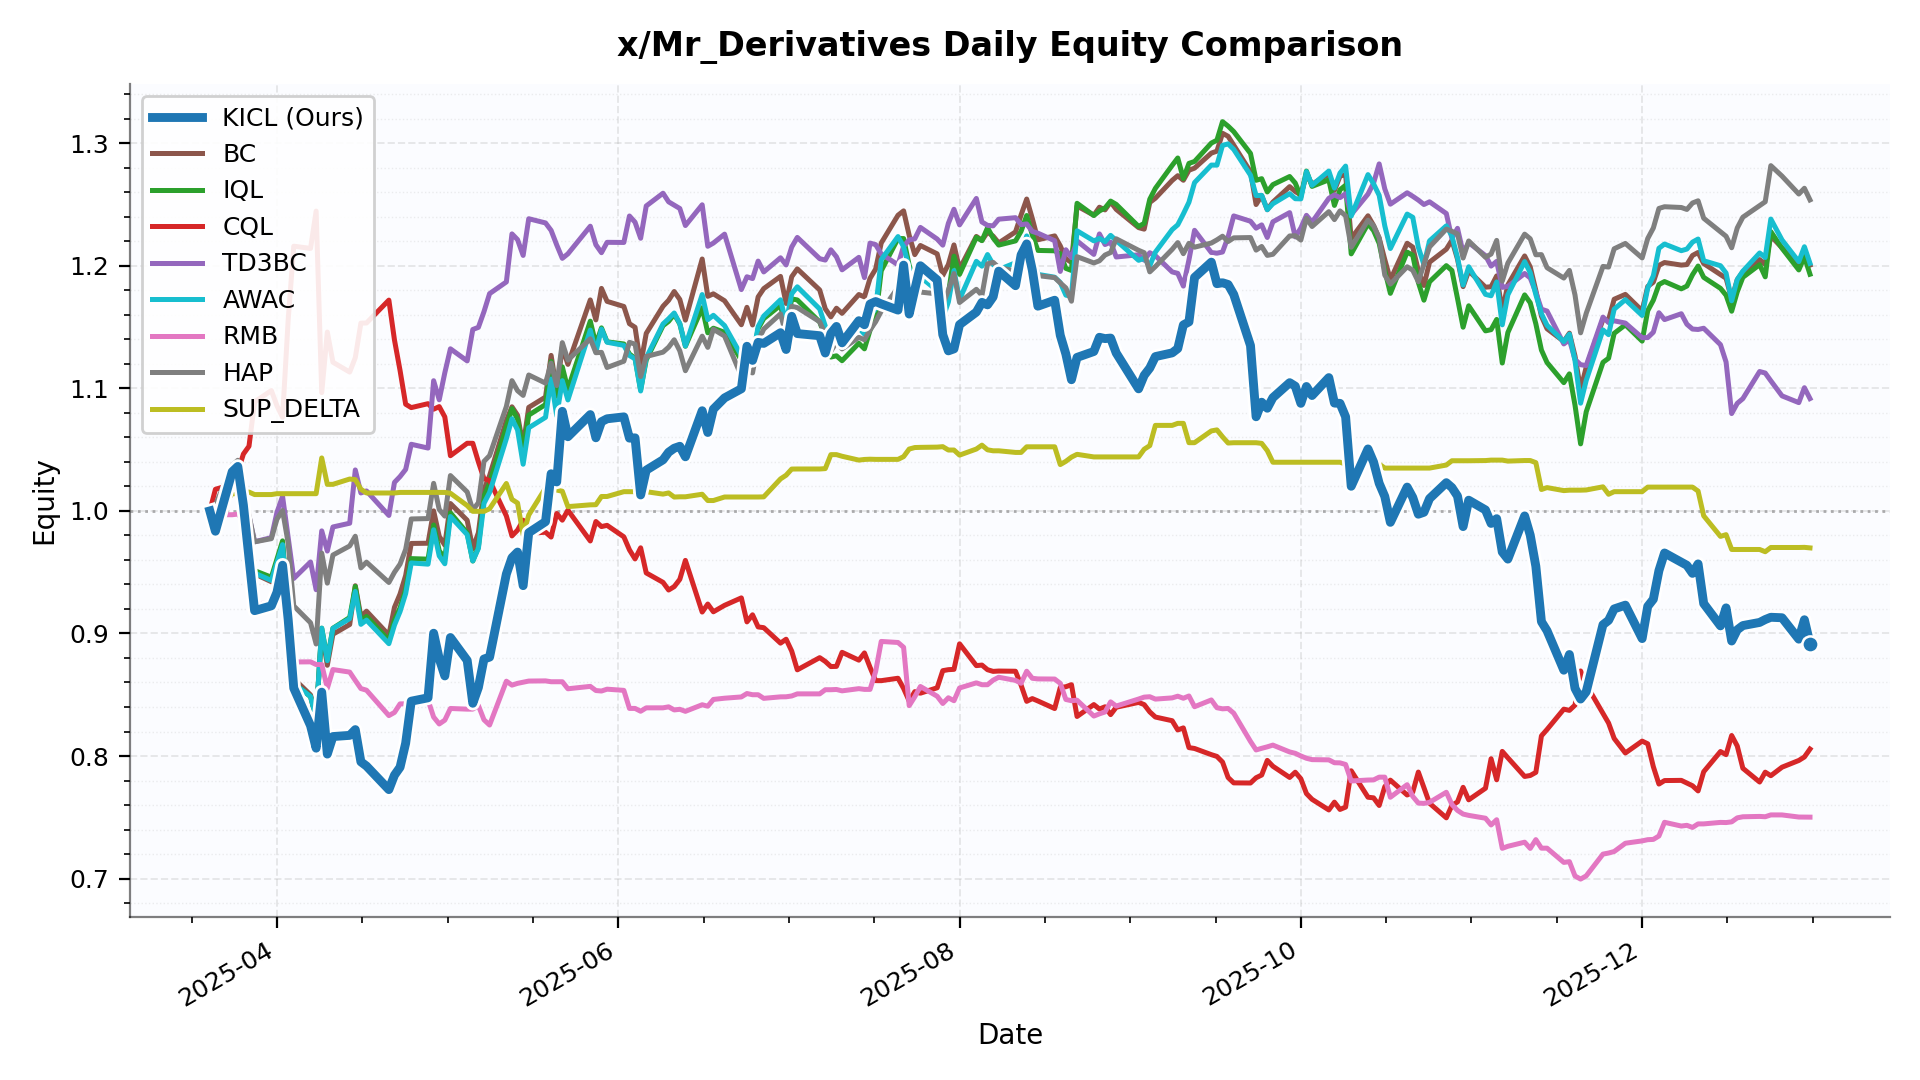

Values plotted in this chart, from the file beside it:
date, KICL, BC, IQL, CQL, TD3BC, AWAC, RMB, HAP, SUP_DELTA
2025-03-20, 1.0, 1.0, 1.0, 1.0, 1.0, 1.0, 1.0, 1.0, 1.0
2025-03-21, 0.9834, 0.991, 0.9857, 1.018, 0.9918, 0.9885, 0.9969, 1.005, 0.9955
2025-03-24, 1.032, 1.025, 1.019, 1.022, 1.021, 1.019, 0.9969, 1.037, 1.014
2025-03-25, 1.036, 1.028, 1.02, 1.032, 1.021, 1.021, 0.9974, 1.041, 1.014
2025-03-26, 1.005, 1.003, 0.9967, 1.046, 1.009, 0.998, 0.9923, 1.018, 1.015
2025-03-27, 0.9617, 0.9791, 0.9717, 1.053, 0.9957, 0.973, 0.9393, 0.9962, 1.015
2025-03-28, 0.9186, 0.9486, 0.9513, 1.089, 0.9748, 0.9493, 0.9243, 0.9748, 1.013
2025-03-31, 0.9226, 0.9422, 0.9459, 1.098, 0.9782, 0.9433, 0.9248, 0.9774, 1.013
2025-04-01, 0.9336, 0.9563, 0.9606, 1.086, 0.9989, 0.9579, 0.9268, 0.9933, 1.014
2025-04-02, 0.9557, 0.9719, 0.9756, 1.076, 1.012, 0.9725, 0.9287, 1, 1.014
2025-04-03, 0.9115, 0.9189, 0.9161, 1.156, 0.9782, 0.9153, 0.8869, 0.9737, 1.014
2025-04-04, 0.8554, 0.8632, 0.8592, 1.216, 0.9449, 0.8593, 0.8767, 0.9225, 1.014
2025-04-07, 0.8248, 0.8499, 0.8485, 1.214, 0.9583, 0.8485, 0.8768, 0.9087, 1.014
2025-04-08, 0.8064, 0.8309, 0.8309, 1.245, 0.9357, 0.8308, 0.8747, 0.8914, 1.014
2025-04-09, 0.8521, 0.9017, 0.9043, 1.097, 0.9837, 0.9043, 0.8747, 0.9656, 1.043
2025-04-10, 0.8016, 0.874, 0.8789, 1.146, 0.9672, 0.8778, 0.8553, 0.9411, 1.022
2025-04-11, 0.8159, 0.8994, 0.9043, 1.121, 0.9869, 0.9041, 0.8705, 0.964, 1.022
2025-04-14, 0.8169, 0.9073, 0.913, 1.113, 0.99, 0.9121, 0.8685, 0.9714, 1.026
2025-04-15, 0.8216, 0.939, 0.9384, 1.125, 1.033, 0.9343, 0.8617, 0.9793, 1.026
2025-04-16, 0.7953, 0.9137, 0.9103, 1.153, 1.015, 0.9074, 0.855, 0.9535, 1.018
2025-04-17, 0.7918, 0.9182, 0.9139, 1.153, 1.016, 0.9109, 0.8537, 0.9582, 1.015
2025-04-21, 0.7726, 0.8987, 0.8944, 1.172, 0.9963, 0.8917, 0.833, 0.9416, 1.015
2025-04-22, 0.7844, 0.9213, 0.9109, 1.14, 1.023, 0.9068, 0.8356, 0.95, 1.015
2025-04-23, 0.7909, 0.9322, 0.9209, 1.115, 1.028, 0.9179, 0.8426, 0.9566, 1.015
2025-04-24, 0.8104, 0.9473, 0.9358, 1.087, 1.034, 0.9325, 0.8426, 0.9686, 1.015
2025-04-25, 0.8448, 0.9735, 0.9611, 1.084, 1.054, 0.9575, 0.8457, 0.9934, 1.015
2025-04-28, 0.8475, 0.9736, 0.9606, 1.088, 1.051, 0.9566, 0.8457, 0.9938, 1.015
2025-04-29, 0.9002, 1, 0.9885, 1.083, 1.106, 0.9846, 0.8318, 1.023, 1.015
2025-04-30, 0.8794, 0.9793, 0.9675, 1.085, 1.091, 0.9633, 0.8262, 1.001, 1.015
2025-05-01, 0.8654, 0.9721, 0.9613, 1.077, 1.113, 0.9569, 0.8293, 0.9958, 1.015
2025-05-02, 0.8967, 1.006, 0.9985, 1.045, 1.132, 0.9955, 0.8388, 1.029, 1.014
2025-05-05, 0.878, 0.9924, 0.982, 1.055, 1.122, 0.9806, 0.8383, 1.015, 1.004
2025-05-06, 0.843, 0.9692, 0.9591, 1.055, 1.148, 0.9592, 0.8383, 1.001, 0.9997
2025-05-07, 0.8559, 0.9823, 0.9705, 1.04, 1.15, 0.9693, 0.8412, 1.007, 0.9997
2025-05-08, 0.8792, 1.018, 1.012, 1.026, 1.163, 1.006, 0.8296, 1.04, 0.9997
2025-05-09, 0.8807, 1.029, 1.023, 1.025, 1.177, 1.015, 0.8253, 1.045, 1.002
2025-05-12, 0.9485, 1.074, 1.069, 0.9959, 1.187, 1.059, 0.8611, 1.085, 1.022
2025-05-13, 0.9618, 1.085, 1.083, 0.9796, 1.226, 1.075, 0.8579, 1.106, 1.009
2025-05-14, 0.9664, 1.078, 1.075, 0.9843, 1.221, 1.066, 0.8593, 1.098, 1.006
2025-05-15, 0.939, 1.053, 1.048, 0.9924, 1.208, 1.038, 0.8602, 1.094, 0.9805
2025-05-16, 0.9822, 1.084, 1.078, 0.9817, 1.238, 1.068, 0.8612, 1.111, 0.9966
2025-05-19, 0.9912, 1.093, 1.087, 0.9826, 1.235, 1.076, 0.8613, 1.104, 1.019
2025-05-20, 1.03, 1.127, 1.122, 0.9787, 1.229, 1.108, 0.8606, 1.121, 1.023
2025-05-21, 1.024, 1.098, 1.094, 0.9979, 1.217, 1.078, 0.8606, 1.102, 1.017
2025-05-22, 1.081, 1.134, 1.118, 0.9925, 1.206, 1.106, 0.8606, 1.137, 1.016
2025-05-23, 1.061, 1.12, 1.099, 1.001, 1.21, 1.091, 0.8549, 1.123, 1.004
2025-05-27, 1.079, 1.172, 1.155, 0.9755, 1.232, 1.148, 0.8568, 1.14, 1.005
2025-05-28, 1.06, 1.156, 1.136, 0.9914, 1.217, 1.13, 0.8534, 1.129, 1.005
2025-05-29, 1.073, 1.182, 1.149, 0.9872, 1.211, 1.148, 0.853, 1.129, 1.012
2025-05-30, 1.075, 1.171, 1.138, 0.9882, 1.219, 1.138, 0.8545, 1.117, 1.012
2025-06-02, 1.077, 1.167, 1.136, 0.9789, 1.219, 1.135, 0.8536, 1.122, 1.016
2025-06-03, 1.059, 1.153, 1.128, 0.9682, 1.241, 1.127, 0.8388, 1.138, 1.016
2025-06-04, 1.06, 1.15, 1.125, 0.9608, 1.236, 1.124, 0.8388, 1.136, 1.016
2025-06-05, 1.013, 1.119, 1.099, 0.9699, 1.222, 1.098, 0.8365, 1.11, 1.016
2025-06-06, 1.033, 1.145, 1.123, 0.9494, 1.249, 1.125, 0.8393, 1.126, 1.016
2025-06-09, 1.042, 1.167, 1.151, 0.9417, 1.259, 1.153, 0.8393, 1.13, 1.014
2025-06-10, 1.048, 1.172, 1.155, 0.9355, 1.252, 1.157, 0.8401, 1.134, 1.015
2025-06-11, 1.051, 1.179, 1.16, 0.9382, 1.25, 1.161, 0.8376, 1.14, 1.011
2025-06-12, 1.053, 1.173, 1.153, 0.9442, 1.247, 1.153, 0.8381, 1.131, 1.012
2025-06-13, 1.044, 1.156, 1.134, 0.9596, 1.233, 1.135, 0.8365, 1.114, 1.012
... 138 more rows
